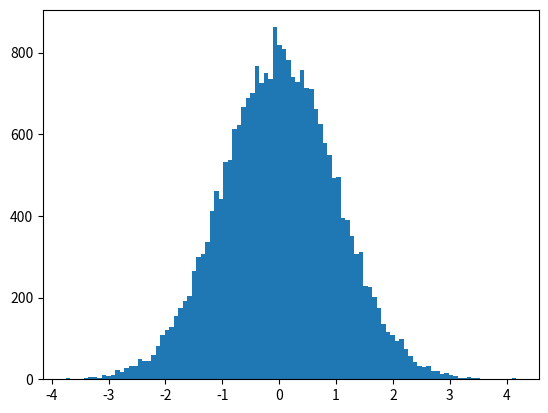

Write the Python code that produced this figure. (Note: this script raises an exception after producing the figure.)
#!/usr/bin/env python3
# -*- coding: utf-8 -*-
"""

"""

import numpy as np
import matplotlib.pyplot as plt
import math

def p(x):
 #standard normal
    mu=0
    sigma=1
    return 1/(math.pi*2)**0.5/sigma*np.exp(-(x-mu)**2/2/sigma**2)

class MC_rej_sampling:

    """
    给一个需要抽样的p函数
    使用均匀分布q 来抽样
    1. 可以使用矩阵运算的方式直接抽样，优点：速度快，但是可能因为伪随机数的原因会导致，结果不够好
    2. 可以使用循环一个一个抽样，速度慢
    """
    def __init__(self, p, a=-5,b=5, N=100):

        self.p = p
        self.a = a
        self.b = b
        self.N = N


    def q(self, x):
        return np.array([1/abs(self.b-self.a) for i in np.arange(x.shape[0])])

    def q_(self, x):
        return np.array(1/abs(self.b-self.a))


    def sampling_matrix(self, M):
        X = np.random.uniform(self.a, self.b, self.N)
        assert sum(self.p(X) > (M * self.q(X))) ==  0
        u = np.random.uniform(0, 1, self.N)

        def _filter(x):
            return u < (self.p(x) / (M * self.q(x)))

        result = X[_filter(X)]
        self.ratio = result.shape[0] / X.shape[0]
        return result

    def sampling_one_by_one(self, M):

        i = 0
        result = []
        count = 0

        while i < self.N:
            u = np.random.uniform(0,1)
            x = np.array(np.random.uniform(-10,10))
            res = u < (self.p(x) / (M * self.q_(x)))
            if res:
                result.append(x)
                i += 1
            count += 1
        self.ratio = i / count

        return np.array(result)


    def plot(self, result):

        plt.hist(np.array(result),bins=100,normed=True)
        plt.title('Rejection Sampling')
        plt.show()


# 1
mc = MC_rej_sampling(p, a=-5, b=5, N=100000)
res = mc.sampling_matrix(4)
mc.ratio
mc.plot(res)

# 2
res_o = mc.sampling_one_by_one(4)
mc.ratio
mc.plot(res_o)
